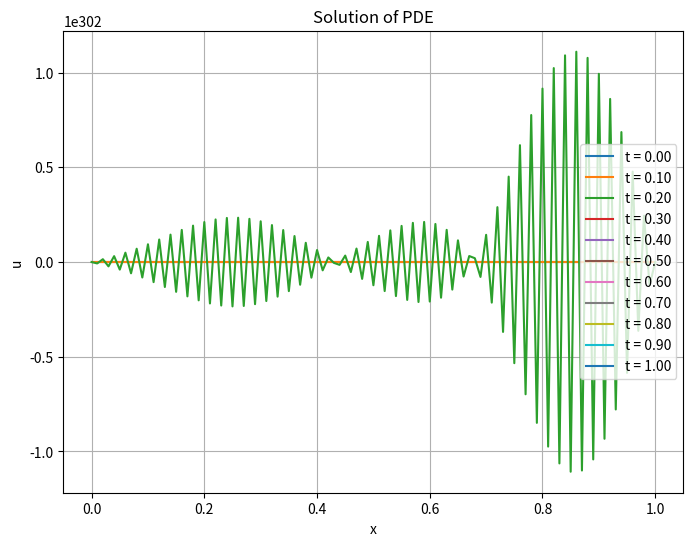

Recreate this plot in Python.
import numpy as np
import matplotlib.pyplot as plt

# Parameters
L = 1.0  # Length of the domain
T = 1.0  # Total time
Nx = 100  # Number of spartial steps
Nt = 1000  # Number of time steps
dx = L / Nx  # Spartial step
dt = T / Nt  # Time step

# Initial condition
def initial_condition(x):
    return np.sin(np.pi * x)

# Function F : example of the heat equation
def F(u, x, t, du_dx, d2u_dx2):
    return d2u_dx2

# Initialize solution matrix
u = np.zeros((Nt+1, Nx+1))

# Set initial condition
x = np.linspace(0, L, Nx+1)
u[0, :] = initial_condition(x)

# Time iteration
for n in range(Nt):
    for i in range(1, Nx):
        du_dx = (u[n, i+1] - u[n, i-1]) / (2 * dx)
        d2u_dx2 = (u[n, i+1] - 2 * u[n, i] + u[n, i-1]) / dx**2
        u[n+1, i] = u[n, i] + dt * F(u[n, i], x[i], n*dt, du_dx, d2u_dx2)


# Plot the solution
plt.figure(figsize=(8, 6))
for n in range(0, Nt+1, int(Nt/10)):
    plt.plot(x, u[n, :], label=f"t = {n*dt:.2f}")
plt.xlabel('x')
plt.ylabel('u')
plt.title('Solution of PDE')
plt.legend()
plt.grid(True)
plt.show()